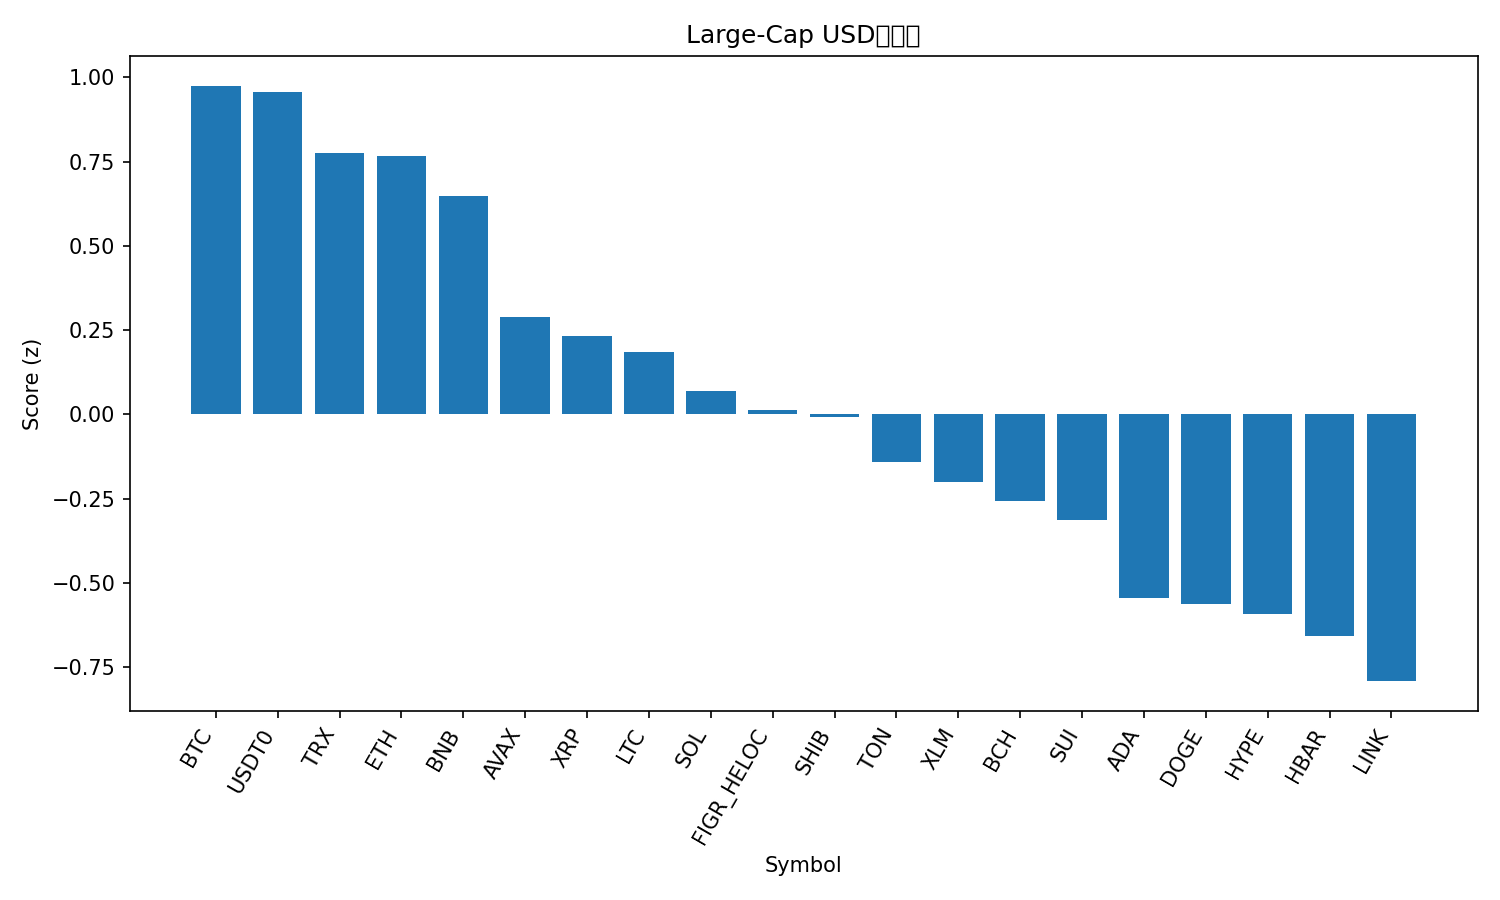

The file beside this chart, header and first rows:
rank, name, symbol, price, pct_1h, pct_24h, pct_7d, pct_1h_vs_btc, pct_24h_vs_btc, pct_7d_vs_btc, market_cap_rank, market_cap, volume_usd, score
1, Bitcoin, BTC, 109517, -0.04072, 0.3286, -5.466, 0.0, 0.0, 0.0, 1, 2181586155993, 20880086936, 0.9753
2, USDT0, USDT0, 0.9997, -0.04306, -0.06302, -0.03915, -0.002343, -0.3917, 5.427, 30, 7499666510, 417439917, 0.9576
3, TRON, TRX, 0.3363, -0.116, 0.06672, -2.378, -0.07526, -0.2619, 3.088, 10, 31840433560, 318492145, 0.7772
4, Ethereum, ETH, 4001, -0.06708, 0.4277, -10.51, -0.02636, 0.09908, -5.048, 2, 482641534984, 15554728496, 0.7668
5, BNB, BNB, 966.8, 0.0003863, -0.1108, -9.84, 0.04111, -0.4394, -4.374, 5, 134445687922, 1465676425, 0.6477
6, Avalanche, AVAX, 28.26, -0.0177, -0.4475, -14.31, 0.02302, -0.7761, -8.847, 18, 11925716487, 539588984, 0.288
7, XRP, XRP, 2.78, -0.322, 0.1801, -7.424, -0.2812, -0.1485, -1.958, 4, 166238314526, 2717182596, 0.2313
8, Litecoin, LTC, 103.5, -0.192, -0.2524, -10.14, -0.1513, -0.581, -4.675, 29, 7900484794, 244754624, 0.1859
9, Solana, SOL, 201.2, -0.262, 0.2704, -15.78, -0.2213, -0.0582, -10.31, 6, 109253281911, 3447416235, 0.06877
10, Figure Heloc, FIGR_HELOC, 1.0, 0.0, -2.441, 0.0, 0.04072, -2.77, 5.466, 17, 12732169314, 2600, 0.0136
11, Shiba Inu, SHIB, 1.166e-05, -0.1138, -1.067, -10.03, -0.07309, -1.396, -4.562, 31, 6861089623, 102158634, -0.007272
12, Toncoin, TON, 2.68, -0.03971, -1.437, -13.17, 0.001011, -1.766, -7.707, 32, 6812918871, 83429447, -0.142
13, Stellar, XLM, 0.3551, -0.1739, -1.334, -8.927, -0.1332, -1.662, -3.461, 20, 11316928886, 90247681, -0.1996
14, Bitcoin Cash, BCH, 538.6, -0.3359, -0.6444, -9.814, -0.2952, -0.9731, -4.348, 22, 10735615696, 152605402, -0.2581
15, Sui, SUI, 3.12, -0.05575, -1.628, -14.73, -0.01503, -1.956, -9.26, 21, 11141339965, 504324666, -0.3148
16, Cardano, ADA, 0.7687, -0.2719, -1.18, -14.6, -0.2312, -1.509, -9.136, 11, 28072107732, 827080409, -0.5454
17, Dogecoin, DOGE, 0.2266, -0.2841, -1.081, -15.55, -0.2434, -1.41, -10.08, 9, 34215288007, 1194095443, -0.562
18, Hyperliquid, HYPE, 44.03, -0.8654, 1.689, -17.27, -0.8246, 1.361, -11.81, 19, 11911239080, 398661159, -0.5911
19, Hedera, HBAR, 0.2095, -0.2633, -1.653, -12.58, -0.2226, -1.982, -7.115, 25, 8875634094, 100384302, -0.658
20, Chainlink, LINK, 20.59, -0.3915, -1.437, -11.88, -0.3508, -1.766, -6.412, 15, 13953309233, 286459909, -0.7917
21, Cronos, CRO, 0.1849, -0.4687, -0.7022, -18.95, -0.428, -1.031, -13.49, 34, 6438040626, 32048050, -0.903
